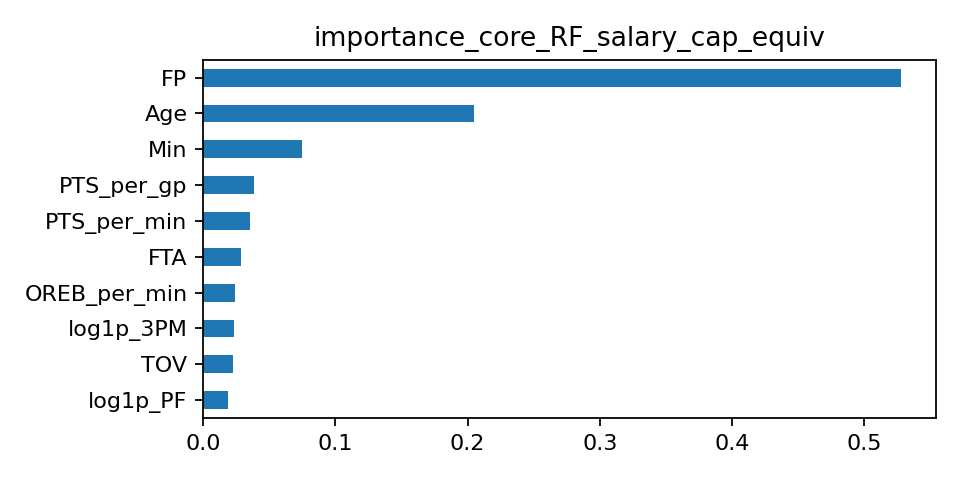

Data behind this chart, as committed beside it:
, importance
FP, 0.5277
Age, 0.2048
Min, 0.07484
PTS_per_gp, 0.03862
PTS_per_min, 0.03577
FTA, 0.02869
OREB_per_min, 0.02432
log1p_3PM, 0.02382
TOV, 0.02249
log1p_PF, 0.01899
